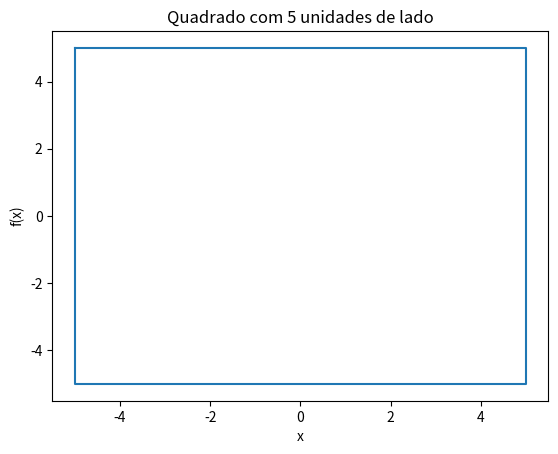

Source code (Python): (Note: this script raises an exception after producing the figure.)
import matplotlib.pyplot as plt
 
# EX1
def ex1():
    x1 = [-5,5,5,-5,-5]
    y1 = [5,5,-5,-5,5]
    
    plt.plot(x1,y1)
    
    # naming the x axis
    plt.xlabel('x')
    # naming the y axis
    plt.ylabel('f(x)')
    # giving a title to my graph
    plt.title('Quadrado com 5 unidades de lado')
     
     
    # function to show the plot
    plt.show()

# Ex2
def ex2():
    nq=int(input("Introduza o número de quadrados que pretende desenhar: "))
    
    qua=(5/nq)
    lQuadMax = 5
    x2= []
    y2= []
    
    for j in range (0,nq):
        lQua = lQuadMax - qua*j
        
        x2.append(-lQua)
        x2.append(lQua)
        x2.append(lQua)
        x2.append(-lQua)
        x2.append(-lQua)
        
        y2.append(lQua)
        y2.append(lQua)
        y2.append(-lQua)
        y2.append(-lQua)
        y2.append(lQua)
    
    plt.plot(x2,y2)
    
    # naming the x axis
    plt.xlabel('x')
    # naming the y axis
    plt.ylabel('f(x)')
    # giving a title to my graph
    plt.title('Quadrado concentricos')
     
     
    # function to show the plot
    plt.show()

ex1()
ex2()